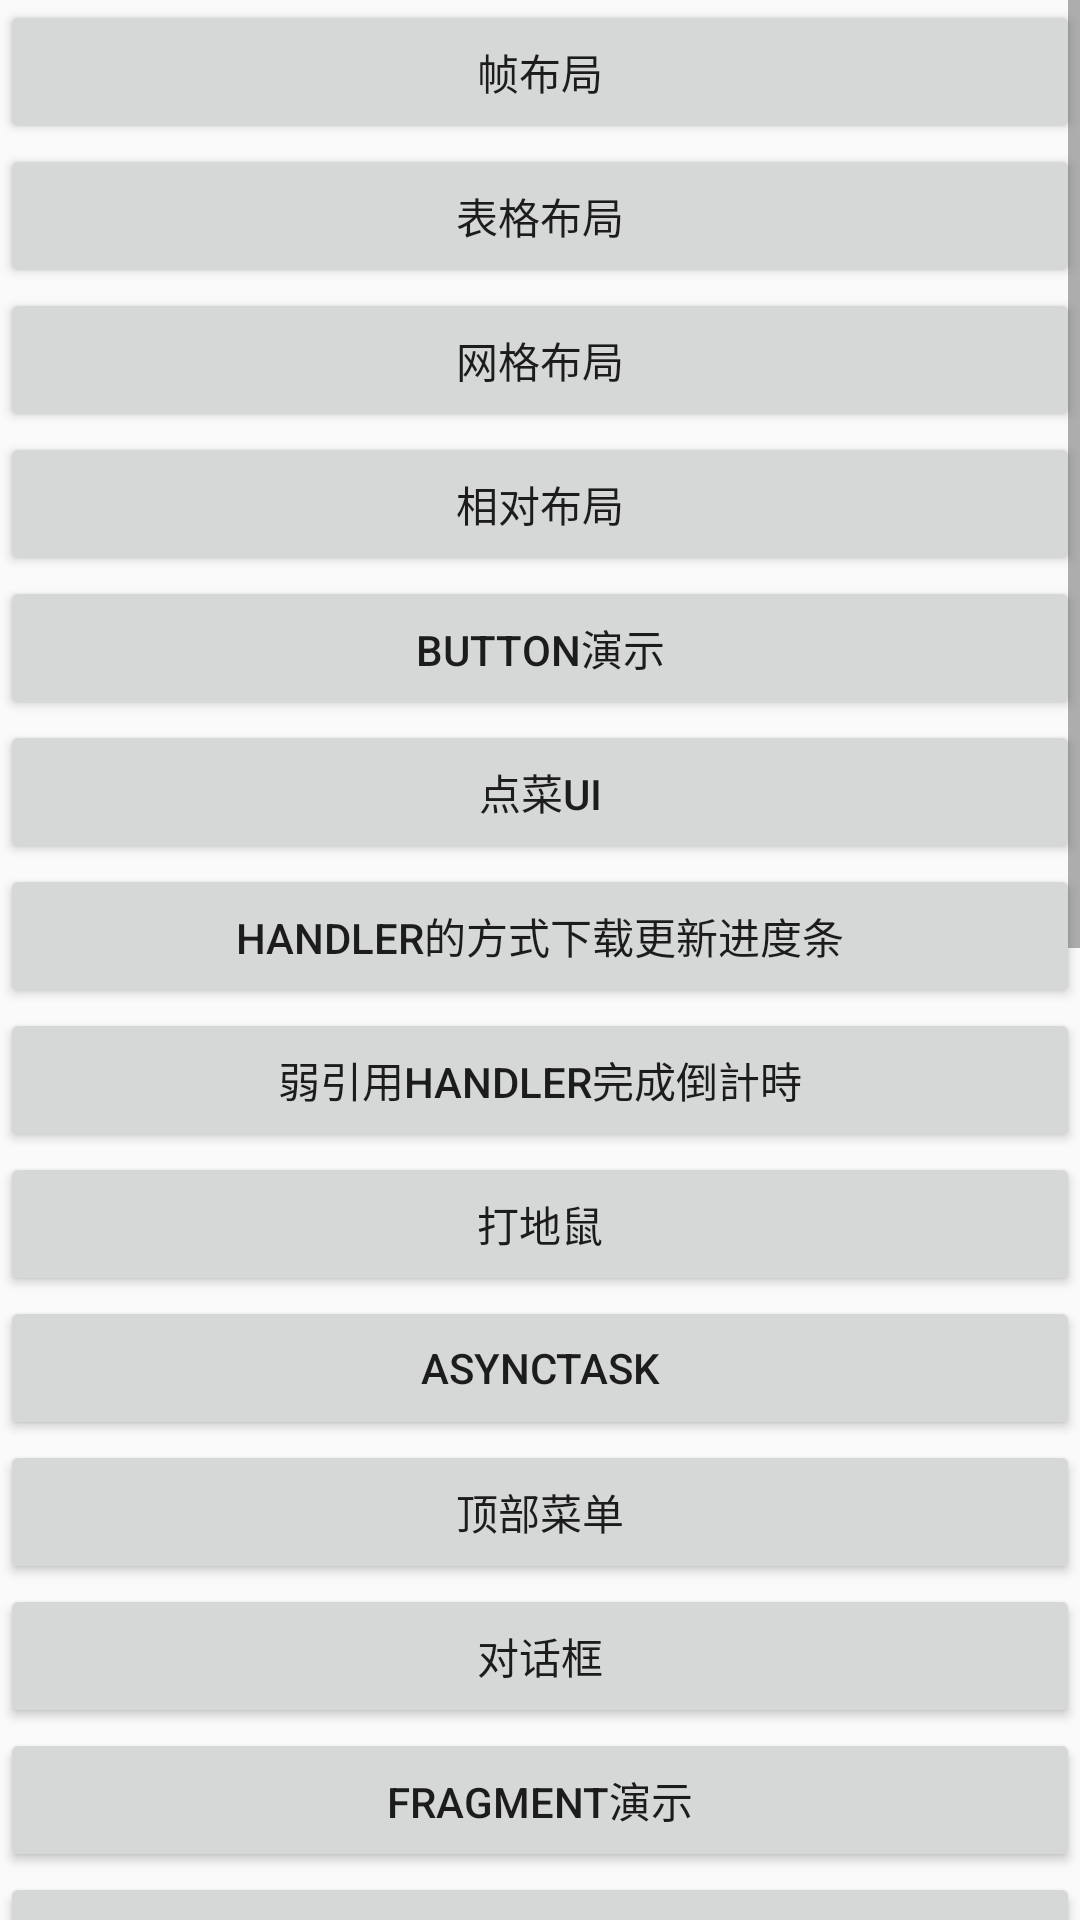

The Android layout XML behind this screen, and the referenced resources:
<!-- AndroidManifest.xml: application theme AppTheme -->
<!-- res/layout/activity_layout.xml -->
<?xml version="1.0" encoding="utf-8"?>
<ScrollView xmlns:android="http://schemas.android.com/apk/res/android"
    xmlns:app="http://schemas.android.com/apk/res-auto"
    xmlns:tools="http://schemas.android.com/tools"
    android:layout_width="match_parent"
    android:layout_height="match_parent"
    android:gravity="center_horizontal">
    tools:context=".LayoutActivity">

    <LinearLayout
        android:layout_width="match_parent"
        android:orientation="vertical"
        android:layout_height="match_parent">
    <Button
        android:id="@+id/btn1"
        android:layout_width="match_parent"
        android:layout_height="wrap_content"
        android:text="帧布局"
        android:onClick="toFrameActivity"></Button>

    <Button
        android:id="@+id/btn2"
        android:layout_width="match_parent"
        android:layout_height="wrap_content"
        android:text="表格布局"
        android:onClick="toTableActivity"></Button>

    <Button
        android:id="@+id/btn3"
        android:layout_width="match_parent"
        android:layout_height="wrap_content"
        android:text="网格布局" android:onClick="toGridActivity"></Button>

    <Button
        android:id="@+id/btn4"
        android:layout_width="match_parent"
        android:layout_height="wrap_content"
        android:text="相对布局" android:onClick="toConstraintActivity"></Button>


    <Button
    android:id="@+id/buttonUI"
    android:layout_width="match_parent"
    android:layout_height="wrap_content"
    android:text="Button演示" android:onClick="toButtonActivity"></Button>

    <Button
        android:id="@+id/menuUI"
        android:layout_width="match_parent"
        android:layout_height="wrap_content"
        android:text="点菜UI" android:onClick="toMenuActivity"></Button>


    <Button
        android:id="@+id/getpostUI"
        android:layout_width="match_parent"
        android:layout_height="wrap_content"
        android:text="handler的方式下载更新进度条" android:onClick="toDownHandlerActivity"></Button>

    <Button
        android:layout_width="match_parent"
        android:layout_height="wrap_content"
        android:text="弱引用handler完成倒計時" android:onClick="toCountHandlerActivity"></Button>


    <Button
        android:layout_width="match_parent"
        android:layout_height="wrap_content"
        android:text="打地鼠" android:onClick="toDiglettActivity"></Button>


    <Button
        android:layout_width="match_parent"
        android:layout_height="wrap_content"
        android:text="AsyncTask" android:onClick="toAsyncTaskActivity"></Button>

    <Button
        android:layout_width="match_parent"
        android:layout_height="wrap_content"
        android:text="顶部菜单" android:onClick="toOptionMenuActivity"></Button>

    <Button
        android:layout_width="match_parent"
        android:layout_height="wrap_content"
        android:text="对话框" android:onClick="toDialogActivity"></Button>



    <Button
        android:layout_width="match_parent"
        android:layout_height="wrap_content"
        android:text="Fragment演示" android:onClick="toFragmentActivity"></Button>

    <Button
        android:layout_width="match_parent"
        android:layout_height="wrap_content"
        android:text="ViewPager演示" android:onClick="toViewPagerActivity"></Button>


    <Button
        android:layout_width="match_parent"
        android:layout_height="wrap_content"
        android:text="ViewPagerFragmet演示" android:onClick="toViewPagerFragmentActivity"></Button>

    <Button
        android:layout_width="match_parent"
        android:layout_height="wrap_content"
        android:text="tab演示" android:onClick="toViewPagerTabActivity"></Button>

    <Button
        android:layout_width="match_parent"
        android:layout_height="wrap_content"
        android:text="界面综合演示淘旅游" android:onClick="toFullActivity"></Button>

    <Button
        android:layout_width="match_parent"
        android:layout_height="wrap_content"
        android:text="app列表View" android:onClick="toAppListActivity"></Button>

    <Button
        android:layout_width="match_parent"
        android:layout_height="wrap_content"
        android:text="请求列表View" android:onClick="toRequestToDataActivity"></Button>

    <Button
        android:layout_width="match_parent"
        android:layout_height="wrap_content"
        android:text="聊天View" android:onClick="toChatActivity"></Button>



    <Button
        android:layout_width="match_parent"
        android:layout_height="wrap_content"
        android:text="cardView列表" android:onClick="toCardActivity"></Button>

    <Button
        android:layout_width="match_parent"
        android:layout_height="wrap_content"
        android:text="sharePreference列表" android:onClick="toSharePreferenceActivity"></Button>

    <Button
    android:layout_width="match_parent"
    android:layout_height="wrap_content"
    android:text="外部/内部存储" android:onClick="toInternalActivity"></Button>

    <Button
        android:layout_width="match_parent"
        android:layout_height="wrap_content"
        android:text="数据库存储" android:onClick="toDataBaseActivity"></Button>

    <Button
        android:layout_width="match_parent"
        android:layout_height="wrap_content"
        android:text="手风琴网络请求本地缓存" android:onClick="toExpadableListActivity"></Button>
    <Button
        android:layout_width="match_parent"
        android:layout_height="wrap_content"
        android:text="动静态广播存储" android:onClick="toBroadcaseActivity"></Button>

    <Button
        android:layout_width="match_parent"
        android:layout_height="wrap_content"
        android:text="okHttp请求" android:onClick="toHttpOKActivity"></Button>

    </LinearLayout>




</ScrollView>
<!-- resources referenced by this layout -->
<resources>
  <style name="AppTheme" parent="Theme.AppCompat.Light.NoActionBar">
          
          <item name="colorPrimary">@color/colorPrimary</item>
          <item name="colorPrimaryDark">@color/colorPrimaryDark</item>
          <item name="colorAccent">@color/colorAccent</item>
      </style>
  <color name="colorPrimary">#6200EE</color>
  <color name="colorPrimaryDark">#3700B3</color>
  <color name="colorAccent">#03DAC5</color>
</resources>
